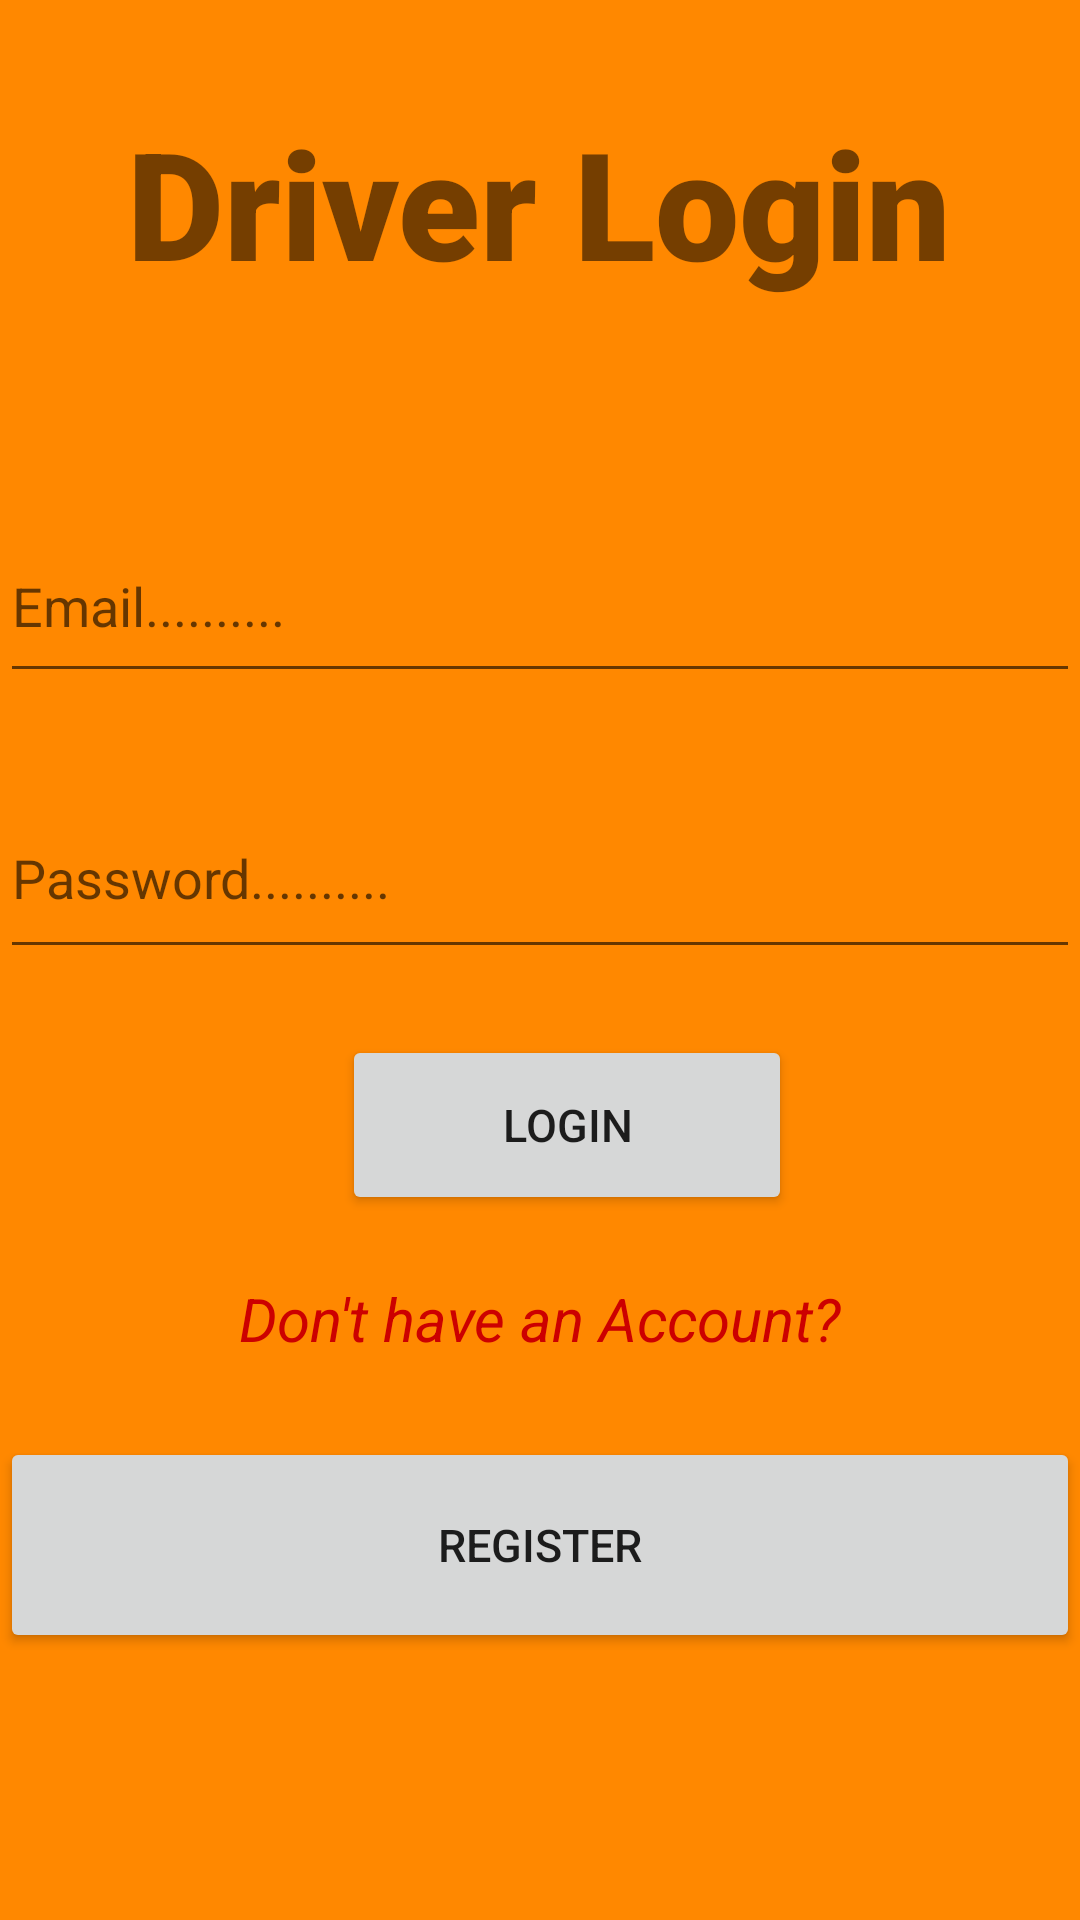

Produce the Android XML layout that renders to this screen, including the resource entries it uses.
<!-- AndroidManifest.xml: application theme Theme.Uber -->
<!-- res/layout/activity_driver_login_register.xml -->
<?xml version="1.0" encoding="utf-8"?>
<RelativeLayout xmlns:android="http://schemas.android.com/apk/res/android"
    xmlns:app="http://schemas.android.com/apk/res-auto"
    xmlns:tools="http://schemas.android.com/tools"
    android:layout_width="match_parent"
    android:layout_height="match_parent"
    android:background="@android:color/holo_orange_dark"
    tools:context=".DriverLoginRegisterActivity">

    <TextView
        android:id="@+id/driver_status"
        android:layout_width="match_parent"
        android:layout_height="75dp"
        android:layout_alignParentStart="true"
        android:layout_alignParentTop="true"
        android:layout_centerHorizontal="true"
        android:layout_marginStart="-1dp"
        android:layout_marginTop="34dp"
        android:fontFamily="sans-serif-black"
        android:text="Driver Login"
        android:textAlignment="center"
        android:textSize="50sp"
        android:textStyle="bold" />

    <EditText
        android:id="@+id/email_driver"
        android:layout_width="387dp"
        android:layout_height="61dp"
        android:layout_alignParentStart="true"
        android:layout_alignParentTop="true"
        android:layout_marginStart="0dp"
        android:layout_marginTop="170dp"
        android:ems="10"
        android:hint="Email.........."
        android:inputType="textEmailAddress" />

    <EditText
        android:id="@+id/password_driver"
        android:layout_width="match_parent"
        android:layout_height="64dp"
        android:layout_alignParentStart="true"
        android:layout_alignParentTop="true"
        android:layout_marginStart="0dp"
        android:layout_marginTop="259dp"
        android:ems="10"
        android:hint="Password.........."
        android:inputType="textPassword" />

    <Button
        android:id="@+id/driver_login_btn"
        android:layout_width="150dp"
        android:layout_height="60dp"
        android:layout_alignParentStart="true"
        android:layout_alignParentBottom="true"
        android:layout_centerHorizontal="true"
        android:layout_marginStart="114dp"
        android:layout_marginTop="10dp"
        android:layout_marginBottom="235dp"
        android:scrollbarSize="4sp"
        android:text="Login"
        android:textSize="15sp" />

    <TextView
        android:id="@+id/register_driver_link"
        android:layout_width="match_parent"
        android:layout_height="wrap_content"
        android:layout_alignParentStart="true"
        android:layout_alignParentBottom="true"
        android:layout_centerHorizontal="true"
        android:layout_marginStart="0dp"
        android:layout_marginTop="5dp"
        android:layout_marginBottom="187dp"
        android:text="Don't have an Account?"
        android:textAlignment="center"
        android:textColor="@android:color/holo_red_dark"
        android:textSize="20sp"
        android:textStyle="italic" />

    <Button
        android:id="@+id/driver_register_btn"
        android:layout_width="match_parent"
        android:layout_height="72dp"
        android:layout_alignParentStart="true"
        android:layout_alignParentEnd="true"
        android:layout_alignParentBottom="true"
        android:layout_marginStart="0dp"
        android:layout_marginTop="5dp"
        android:layout_marginEnd="0dp"
        android:layout_marginBottom="89dp"
        android:scrollbarSize="4sp"
        android:text="Register"
        android:textSize="15sp" />
</RelativeLayout>
<!-- resources referenced by this layout -->
<resources>
  <style name="Theme.Uber" parent="Theme.MaterialComponents.DayNight.NoActionBar">
          
          <item name="colorPrimary">@color/purple_500</item>Ba
          <item name="colorPrimaryVariant">@color/purple_700</item>
          <item name="colorOnPrimary">@color/white</item>
          
          <item name="colorSecondary">@color/teal_200</item>
          <item name="colorSecondaryVariant">@color/teal_700</item>
          <item name="colorOnSecondary">@color/black</item>
          
          <item name="android:statusBarColor" tools:targetApi="l">?attr/colorPrimaryVariant</item>
          
      </style>
  <!-- not gathered from this repository: default colours our renderer supplied (Android Studio template values) -->
  <color name="purple_500">#FF6200EE</color>
  <color name="purple_700">#FF3700B3</color>
  <color name="teal_200">#FF03DAC5</color>
  <color name="teal_700">#FF018786</color>
  <color name="black">#FF000000</color>
  <color name="white">#FFFFFFFF</color>
</resources>
